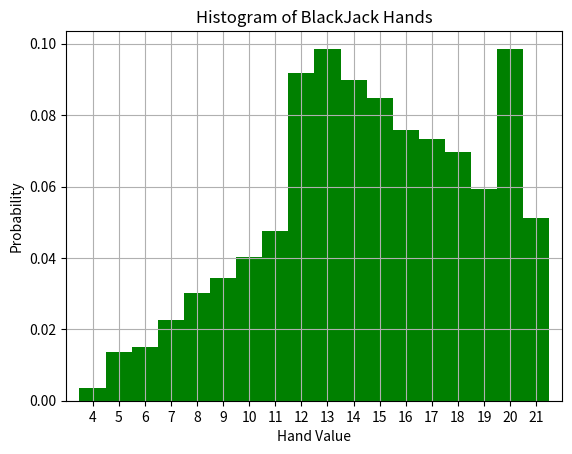

Here is the Python script that generated this plot:
import numpy as np
import random
import matplotlib.pyplot as plt

# ----------------------------------

class Deck():
    """A class to represent an unshuffled deck of cards"""

    def __init__(self):
        """A constructor method to create an array containing a deck of cards"""
        self.deck = np.empty(52, dtype=Card)
        
        suit_array = np.array(["hearts", "spades", "diamonds", "clubs"])
        i = 0
        for ia in range(4):
            suit = suit_array[ia]
            for ib in range(1, 14):
                self.deck[i] = Card(suit, ib)
                i += 1

    def get_card(self, index):
        """A reader method to return a card within the deck"""
        return self.deck[index]

# ----------------------------------

class Card():
    """A class to represent a single card"""

    def __init__(self, suit, value):
        """A constructor method to create a card"""
        # The actual face-value of the card is not important for this program,
        # only the point-value. Therefore, the card object only keepts track
        # of the points
        self.suit = suit
        self.value = value
        if (value > 10):
            self.value = 10
        elif (value == 1):
            self.value = 11

    def get_suit(self):
        """A reader method to return the suit of a card"""
        return self.suit

    def get_value(self):
        """A reader method to return the point value of a card"""
        return self.value

# ----------------------------------

def random_index(old_index):
    """A function to ensure that the same card is not chosen twice in a row"""
    new_index = random.randint(0, 51)
    if (new_index == old_index):
        new_index = random_index(old_index)
    return new_index

# ----------------------------------

def main(how_many):
    card_deck = Deck()
    
    sum_arrays = np.empty(how_many, dtype=int)
    for i in range(how_many):
        index = random.randint(0, 51)
        card_one = card_deck.get_card(index)
        card_two = card_deck.get_card(random_index(index))

        sum_arrays[i] = card_one.get_value()
        if (card_one.get_value() == 11 and card_two.get_value() == 11):
            sum_arrays[i] += 1
        else:
            sum_arrays[i] += card_two.get_value()

    plt.figure("CSC 127, Lab 13")
    plt.title("Histogram of BlackJack Hands")
    plt.xlabel("Hand Value")
    plt.ylabel("Probability")
    plt.grid(True)
    plt.xticks(np.arange(4, 22))
    plt.xlim(3, 22)
    plt.hist(sum_arrays, density=True, bins=np.arange(4, 23), color='g', align='left')

    plt.show()

# ----------------------------------

if __name__ == "__main__":
    main(10000)
